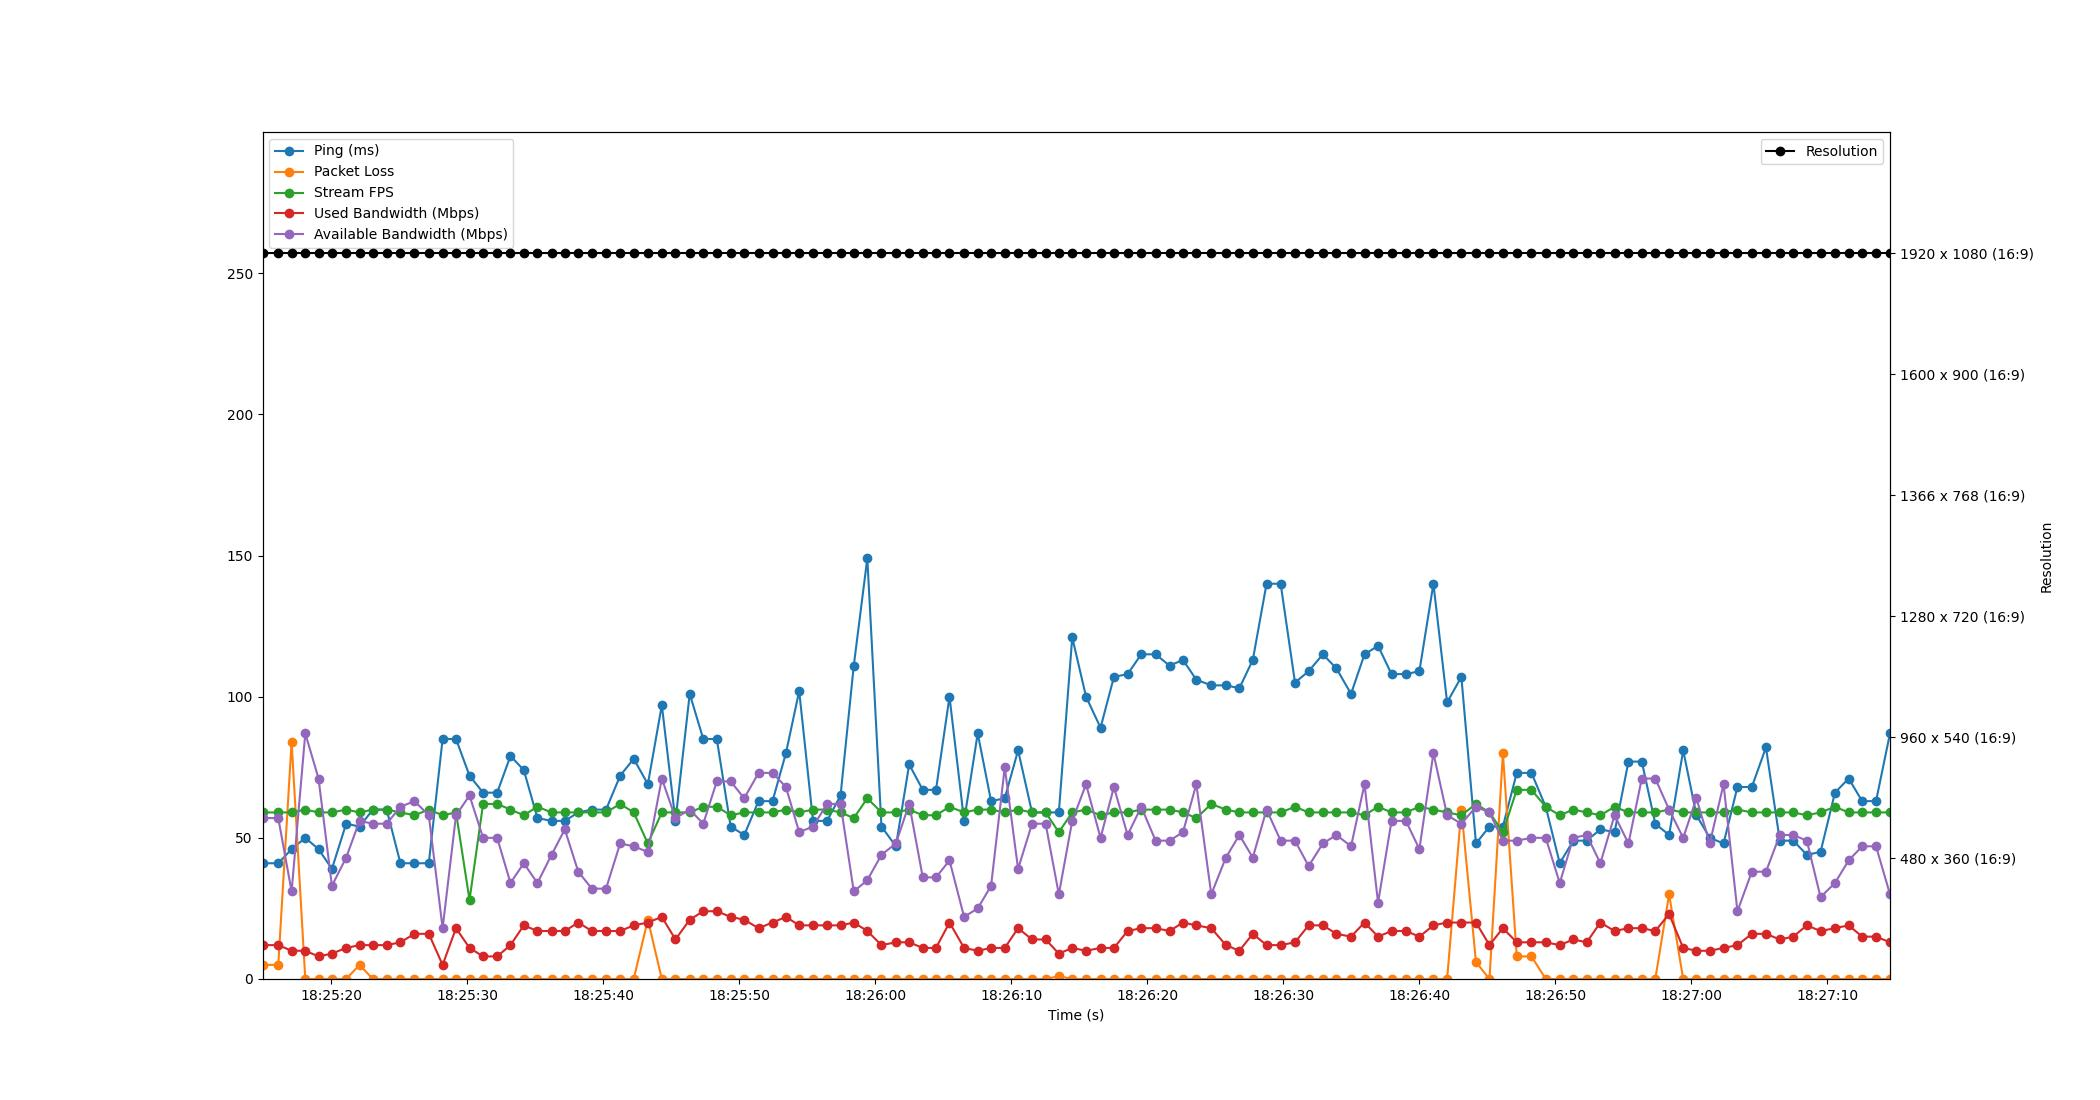

Data behind this chart, as committed beside it:
Time, Timestamp, Ping, Packet Loss, Stream FPS, Used Bandwidth, Resolution, Available Bandwidth
1.9073486328125e-06, 2023-07-10 18:25:14.960467, 41, 5, 59, 12, 1920 x 1080 (16:9), 57
1.159, 2023-07-10 18:25:16.119915, 41, 5, 59, 12, 1920 x 1080 (16:9), 57
2.14, 2023-07-10 18:25:17.100105, 46, 84, 59, 10, 1920 x 1080 (16:9), 31
3.146, 2023-07-10 18:25:18.106511, 50, 0, 60, 10, 1920 x 1080 (16:9), 87
4.12, 2023-07-10 18:25:19.080487, 46, 0, 59, 8, 1920 x 1080 (16:9), 71
5.103, 2023-07-10 18:25:20.063662, 39, 0, 59, 9, 1920 x 1080 (16:9), 33
6.152, 2023-07-10 18:25:21.111979, 55, 0, 60, 11, 1920 x 1080 (16:9), 43
7.132, 2023-07-10 18:25:22.092752, 54, 5, 59, 12, 1920 x 1080 (16:9), 56
8.117, 2023-07-10 18:25:23.077144, 60, 0, 60, 12, 1920 x 1080 (16:9), 55
9.132, 2023-07-10 18:25:24.091973, 60, 0, 60, 12, 1920 x 1080 (16:9), 55
10.14, 2023-07-10 18:25:25.099864, 41, 0, 59, 13, 1920 x 1080 (16:9), 61
11.17, 2023-07-10 18:25:26.134536, 41, 0, 58, 16, 1920 x 1080 (16:9), 63
12.23, 2023-07-10 18:25:27.185756, 41, 0, 60, 16, 1920 x 1080 (16:9), 58
13.24, 2023-07-10 18:25:28.202535, 85, 0, 58, 5, 1920 x 1080 (16:9), 18
14.23, 2023-07-10 18:25:29.187987, 85, 0, 59, 18, 1920 x 1080 (16:9), 58
15.22, 2023-07-10 18:25:30.179795, 72, 0, 28, 11, 1920 x 1080 (16:9), 65
16.22, 2023-07-10 18:25:31.177751, 66, 0, 62, 8, 1920 x 1080 (16:9), 50
17.25, 2023-07-10 18:25:32.212364, 66, 0, 62, 8, 1920 x 1080 (16:9), 50
18.23, 2023-07-10 18:25:33.192099, 79, 0, 60, 12, 1920 x 1080 (16:9), 34
19.21, 2023-07-10 18:25:34.169817, 74, 0, 58, 19, 1920 x 1080 (16:9), 41
20.21, 2023-07-10 18:25:35.174025, 57, 0, 61, 17, 1920 x 1080 (16:9), 34
21.25, 2023-07-10 18:25:36.211939, 56, 0, 59, 17, 1920 x 1080 (16:9), 44
22.22, 2023-07-10 18:25:37.184569, 56, 0, 59, 17, 1920 x 1080 (16:9), 53
23.22, 2023-07-10 18:25:38.175704, 59, 0, 59, 20, 1920 x 1080 (16:9), 38
24.22, 2023-07-10 18:25:39.175564, 60, 0, 59, 17, 1920 x 1080 (16:9), 32
25.26, 2023-07-10 18:25:40.216702, 60, 0, 59, 17, 1920 x 1080 (16:9), 32
26.29, 2023-07-10 18:25:41.254532, 72, 0, 62, 17, 1920 x 1080 (16:9), 48
27.29, 2023-07-10 18:25:42.250261, 78, 0, 59, 19, 1920 x 1080 (16:9), 47
28.33, 2023-07-10 18:25:43.292240, 69, 21, 48, 20, 1920 x 1080 (16:9), 45
29.36, 2023-07-10 18:25:44.318507, 97, 0, 59, 22, 1920 x 1080 (16:9), 71
30.36, 2023-07-10 18:25:45.320673, 56, 0, 59, 14, 1920 x 1080 (16:9), 57
31.41, 2023-07-10 18:25:46.369086, 101, 0, 59, 21, 1920 x 1080 (16:9), 60
32.4, 2023-07-10 18:25:47.364550, 85, 0, 61, 24, 1920 x 1080 (16:9), 55
33.4, 2023-07-10 18:25:48.359622, 85, 0, 61, 24, 1920 x 1080 (16:9), 70
34.42, 2023-07-10 18:25:49.378518, 54, 0, 58, 22, 1920 x 1080 (16:9), 70
35.42, 2023-07-10 18:25:50.376133, 51, 0, 59, 21, 1920 x 1080 (16:9), 64
36.47, 2023-07-10 18:25:51.430095, 63, 0, 59, 18, 1920 x 1080 (16:9), 73
37.5, 2023-07-10 18:25:52.455782, 63, 0, 59, 20, 1920 x 1080 (16:9), 73
38.48, 2023-07-10 18:25:53.443736, 80, 0, 60, 22, 1920 x 1080 (16:9), 68
39.46, 2023-07-10 18:25:54.416291, 102, 0, 59, 19, 1920 x 1080 (16:9), 52
40.47, 2023-07-10 18:25:55.434338, 56, 0, 60, 19, 1920 x 1080 (16:9), 54
41.51, 2023-07-10 18:25:56.468802, 56, 0, 60, 19, 1920 x 1080 (16:9), 62
42.5, 2023-07-10 18:25:57.457783, 65, 0, 59, 19, 1920 x 1080 (16:9), 62
43.47, 2023-07-10 18:25:58.430360, 111, 0, 57, 20, 1920 x 1080 (16:9), 31
44.47, 2023-07-10 18:25:59.425517, 149, 0, 64, 17, 1920 x 1080 (16:9), 35
45.51, 2023-07-10 18:26:00.466244, 54, 0, 59, 12, 1920 x 1080 (16:9), 44
46.56, 2023-07-10 18:26:01.525121, 47, 0, 59, 13, 1920 x 1080 (16:9), 48
47.54, 2023-07-10 18:26:02.503086, 76, 0, 60, 13, 1920 x 1080 (16:9), 62
48.54, 2023-07-10 18:26:03.502535, 67, 0, 58, 11, 1920 x 1080 (16:9), 36
49.51, 2023-07-10 18:26:04.474509, 67, 0, 58, 11, 1920 x 1080 (16:9), 36
50.51, 2023-07-10 18:26:05.467666, 100, 0, 61, 20, 1920 x 1080 (16:9), 42
51.58, 2023-07-10 18:26:06.541363, 56, 0, 59, 11, 1920 x 1080 (16:9), 22
52.58, 2023-07-10 18:26:07.541681, 87, 0, 60, 10, 1920 x 1080 (16:9), 25
53.56, 2023-07-10 18:26:08.524621, 63, 0, 60, 11, 1920 x 1080 (16:9), 33
54.57, 2023-07-10 18:26:09.528984, 64, 0, 59, 11, 1920 x 1080 (16:9), 75
55.55, 2023-07-10 18:26:10.509514, 81, 0, 60, 18, 1920 x 1080 (16:9), 39
56.57, 2023-07-10 18:26:11.535389, 59, 0, 59, 14, 1920 x 1080 (16:9), 55
57.57, 2023-07-10 18:26:12.533184, 59, 0, 59, 14, 1920 x 1080 (16:9), 55
58.55, 2023-07-10 18:26:13.505555, 59, 1, 52, 9, 1920 x 1080 (16:9), 30
59.53, 2023-07-10 18:26:14.490509, 121, 0, 59, 11, 1920 x 1080 (16:9), 56
... 59 more rows
